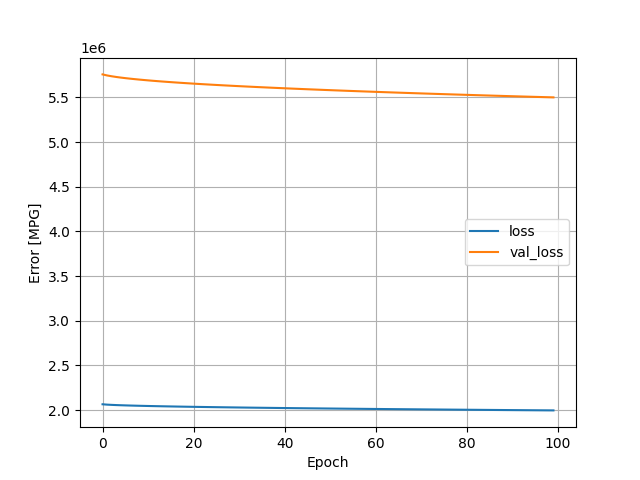

The data file committed next to this chart (first rows):
, loss, val_loss, epoch
0, 2064903, 5756983, 0
1, 2060804, 5745172, 1
2, 2058127, 5736074, 2
3, 2055950, 5728268, 3
4, 2054069, 5721394, 4
5, 2052397, 5715207, 5
6, 2050872, 5709535, 6
7, 2049462, 5704250, 7
8, 2048146, 5699271, 8
9, 2046904, 5694574, 9
10, 2045731, 5690090, 10
11, 2044606, 5685820, 11
12, 2043539, 5681745, 12
13, 2042510, 5677804, 13
14, 2041516, 5674015, 14
15, 2040560, 5670344, 15
16, 2039638, 5666799, 16
17, 2038738, 5663366, 17
18, 2037868, 5660030, 18
19, 2037020, 5656772, 19
20, 2036196, 5653598, 20
21, 2035389, 5650505, 21
22, 2034604, 5647484, 22
23, 2033836, 5644526, 23
24, 2033083, 5641623, 24
25, 2032346, 5638790, 25
26, 2031625, 5635994, 26
27, 2030913, 5633258, 27
28, 2030217, 5630585, 28
29, 2029532, 5627951, 29
30, 2028861, 5625363, 30
31, 2028201, 5622818, 31
32, 2027551, 5620316, 32
33, 2026912, 5617850, 33
34, 2026280, 5615420, 34
35, 2025659, 5613030, 35
36, 2025048, 5610668, 36
37, 2024444, 5608338, 37
38, 2023849, 5606046, 38
39, 2023262, 5603780, 39
40, 2022681, 5601536, 40
41, 2022110, 5599324, 41
42, 2021542, 5597139, 42
43, 2020985, 5594983, 43
44, 2020431, 5592848, 44
45, 2019884, 5590734, 45
46, 2019346, 5588652, 46
47, 2018812, 5586594, 47
48, 2018285, 5584560, 48
49, 2017759, 5582544, 49
50, 2017242, 5580552, 50
51, 2016731, 5578570, 51
52, 2016222, 5576610, 52
53, 2015720, 5574672, 53
54, 2015222, 5572751, 54
55, 2014730, 5570848, 55
56, 2014241, 5568959, 56
57, 2013756, 5567088, 57
58, 2013276, 5565236, 58
59, 2012800, 5563396, 59
... 40 more rows
